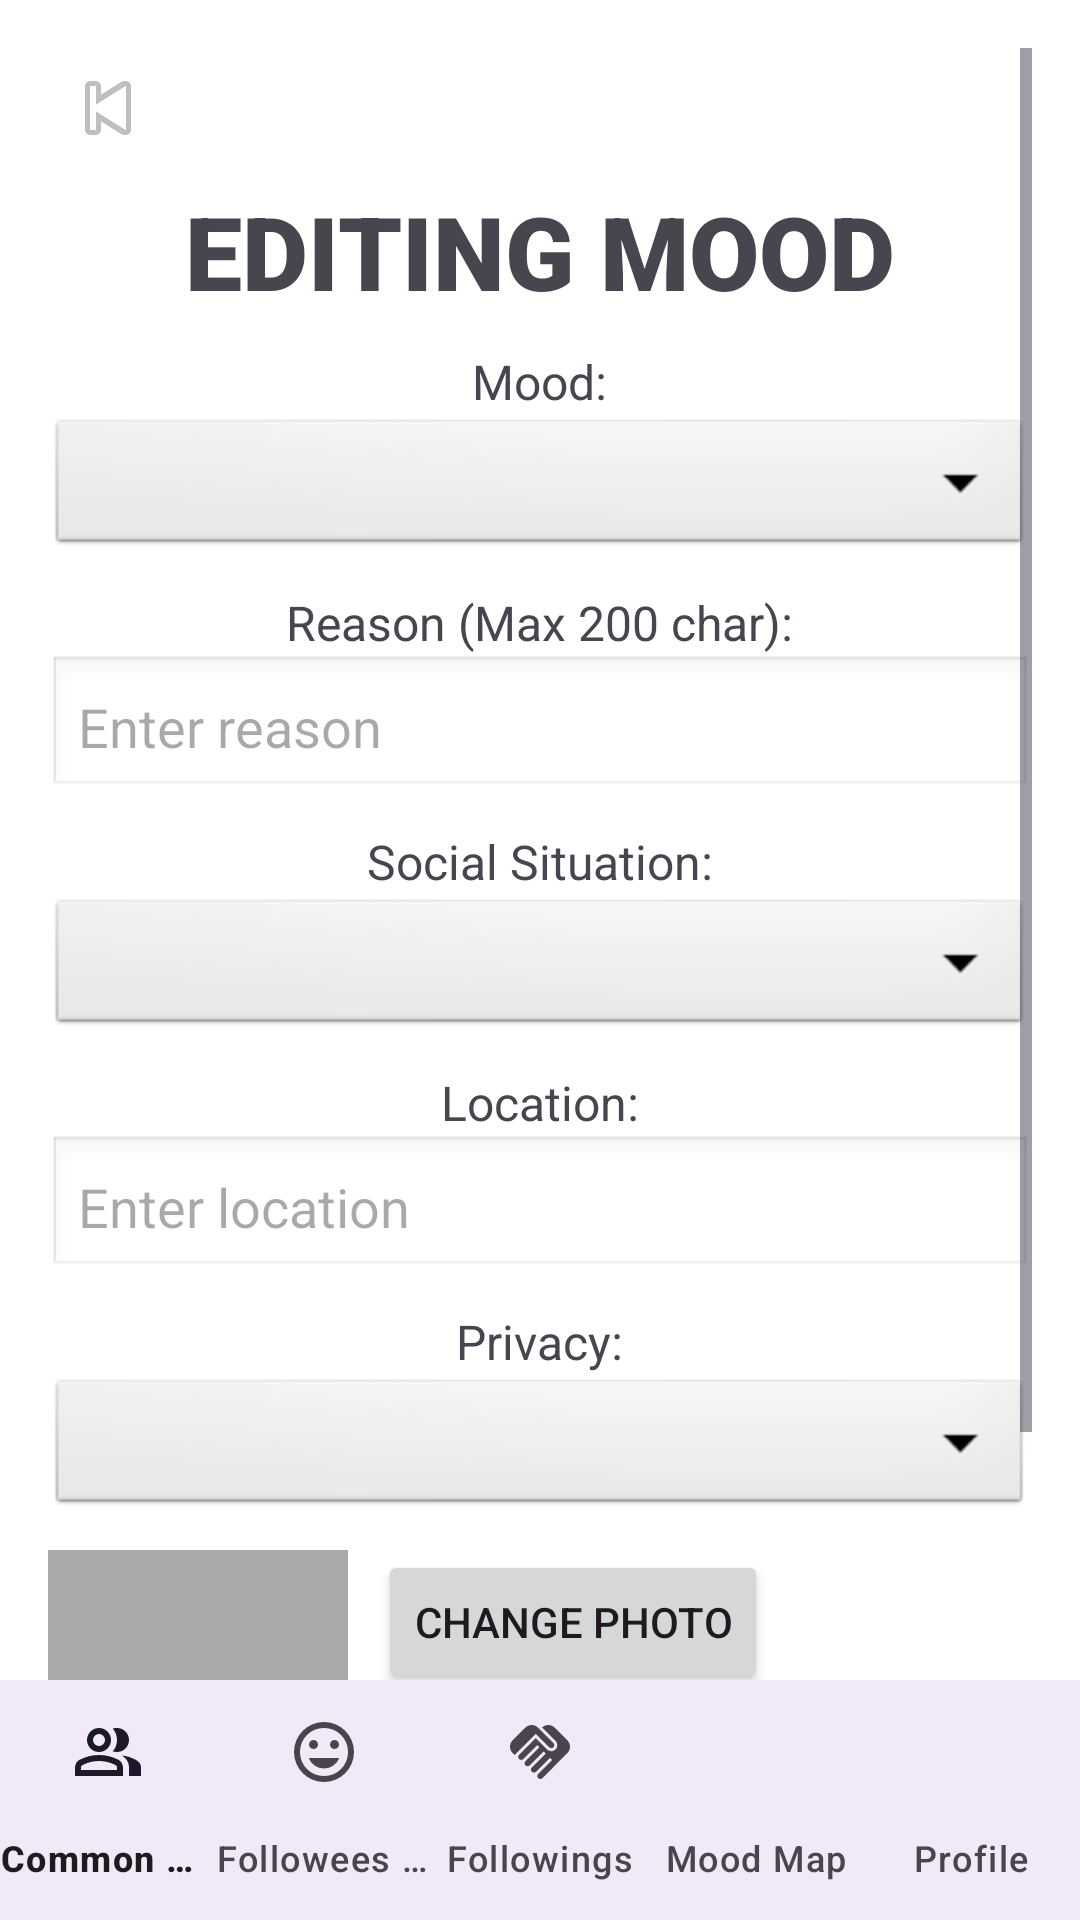

Reconstruct the res/layout file that produces this screen, plus the resources it refers to.
<!-- AndroidManifest.xml: application theme Theme.Project -->
<!-- res/layout/editingmood.xml -->
<?xml version="1.0" encoding="utf-8"?>
<androidx.coordinatorlayout.widget.CoordinatorLayout
    xmlns:android="http://schemas.android.com/apk/res/android"
    xmlns:app="http://schemas.android.com/apk/res-auto"
    android:layout_width="match_parent"
    android:layout_height="match_parent"
    android:background="@android:color/white">

    
    <ScrollView
        android:layout_width="match_parent"
        android:layout_height="match_parent"
        android:layout_marginBottom="56dp"
        android:padding="16dp">

        <LinearLayout
            android:layout_width="match_parent"
            android:layout_height="wrap_content"
            android:orientation="vertical"
            android:gravity="center_horizontal">

            
            <ImageButton
                android:id="@+id/backButton"
                android:layout_width="40dp"
                android:layout_height="40dp"
                android:background="@android:color/transparent"
                android:src="@android:drawable/ic_media_previous"
                android:layout_gravity="start"/>

            
            <TextView
                android:layout_width="wrap_content"
                android:layout_height="wrap_content"
                android:layout_marginTop="5dp"
                android:fontFamily="sans-serif-black"
                android:text="EDITING MOOD"
                android:textSize="34sp"
                android:textStyle="bold" />

            
            <TextView
                android:layout_width="wrap_content"
                android:layout_height="wrap_content"
                android:text="Mood:"
                android:textSize="16sp"
                android:layout_marginTop="10dp" />

            <Spinner
                android:id="@+id/moodSpinner"
                android:layout_width="match_parent"
                android:layout_height="wrap_content"
                android:background="@android:drawable/btn_dropdown"
                android:padding="8dp" />

            
            <TextView
                android:layout_width="wrap_content"
                android:layout_height="wrap_content"
                android:text="Reason (Max 200 char):"
                android:textSize="16sp"
                android:layout_marginTop="10dp" />

            <EditText
                android:id="@+id/reasonEditText"
                android:layout_width="match_parent"
                android:layout_height="wrap_content"
                android:hint="Enter reason"
                android:maxLength="200"
                android:inputType="text"
                android:background="@android:drawable/edit_text"
                android:padding="10dp"/>

            
            <TextView
                android:layout_width="wrap_content"
                android:layout_height="wrap_content"
                android:text="Social Situation:"
                android:textSize="16sp"
                android:layout_marginTop="10dp" />

            <Spinner
                android:id="@+id/socialSituationSpinner"
                android:layout_width="match_parent"
                android:layout_height="wrap_content"
                android:background="@android:drawable/btn_dropdown"
                android:padding="8dp" />

            
            <TextView
                android:layout_width="wrap_content"
                android:layout_height="wrap_content"
                android:text="Location:"
                android:textSize="16sp"
                android:layout_marginTop="10dp" />

            <EditText
                android:id="@+id/locationEditText"
                android:layout_width="match_parent"
                android:layout_height="wrap_content"
                android:hint="Enter location"
                android:inputType="text"
                android:background="@android:drawable/edit_text"
                android:padding="10dp"/>

            
            <TextView
                android:layout_width="wrap_content"
                android:layout_height="wrap_content"
                android:text="Privacy:"
                android:textSize="16sp"
                android:layout_marginTop="10dp" />

            <Spinner
                android:id="@+id/privacySpinner"
                android:layout_width="match_parent"
                android:layout_height="wrap_content"
                android:background="@android:drawable/btn_dropdown"
                android:padding="8dp" />
            
            <LinearLayout
                android:layout_width="match_parent"
                android:layout_height="wrap_content"
                android:orientation="horizontal"
                android:layout_marginTop="10dp">

                
                <ImageView
                    android:id="@+id/photoImageView"
                    android:layout_width="100dp"
                    android:layout_height="100dp"
                    android:scaleType="centerCrop"
                    android:background="@android:color/darker_gray"
                    android:contentDescription="Photo preview"
                    android:layout_marginEnd="10dp" />

                
                <Button
                    android:id="@+id/changePhotoBtn"
                    android:layout_width="wrap_content"
                    android:layout_height="wrap_content"
                    android:text="Change Photo" />

            </LinearLayout>
            <TextView
                android:id="@+id/photoUrlText"
                android:layout_width="match_parent"
                android:layout_height="wrap_content"
                android:textColor="#555"
                android:textSize="12sp"
                android:layout_marginTop="8dp" />


            
            <LinearLayout
                android:layout_width="match_parent"
                android:layout_height="wrap_content"
                android:orientation="horizontal"
                android:layout_marginTop="10dp"
                android:gravity="center">

                <Button
                    android:id="@+id/saveButton"
                    android:layout_width="0dp"
                    android:layout_height="wrap_content"
                    android:text="Save"
                    android:layout_weight="1"
                    android:layout_marginEnd="5dp"/>

                <Button
                    android:id="@+id/deleteButton"
                    android:layout_width="0dp"
                    android:layout_height="wrap_content"
                    android:text="Delete"
                    android:layout_weight="1"
                    android:layout_marginStart="5dp"/>
            </LinearLayout>
        </LinearLayout>
    </ScrollView>

    
    <com.google.android.material.bottomnavigation.BottomNavigationView
        android:id="@+id/bottomNavigation"
        android:layout_width="match_parent"
        android:layout_height="wrap_content"
        android:layout_gravity="bottom"
        android:background="?android:attr/windowBackground"
        app:menu="@menu/menu_bottom_navigation"
        app:labelVisibilityMode="labeled"
        app:itemHorizontalTranslationEnabled="false"/>

</androidx.coordinatorlayout.widget.CoordinatorLayout>
<!-- resources referenced by this layout -->
<resources>
  <style name="Theme.Project" parent="Base.Theme.Project" />
  <style name="Base.Theme.Project" parent="Theme.Material3.DayNight.NoActionBar">
          
          
      </style>
</resources>
